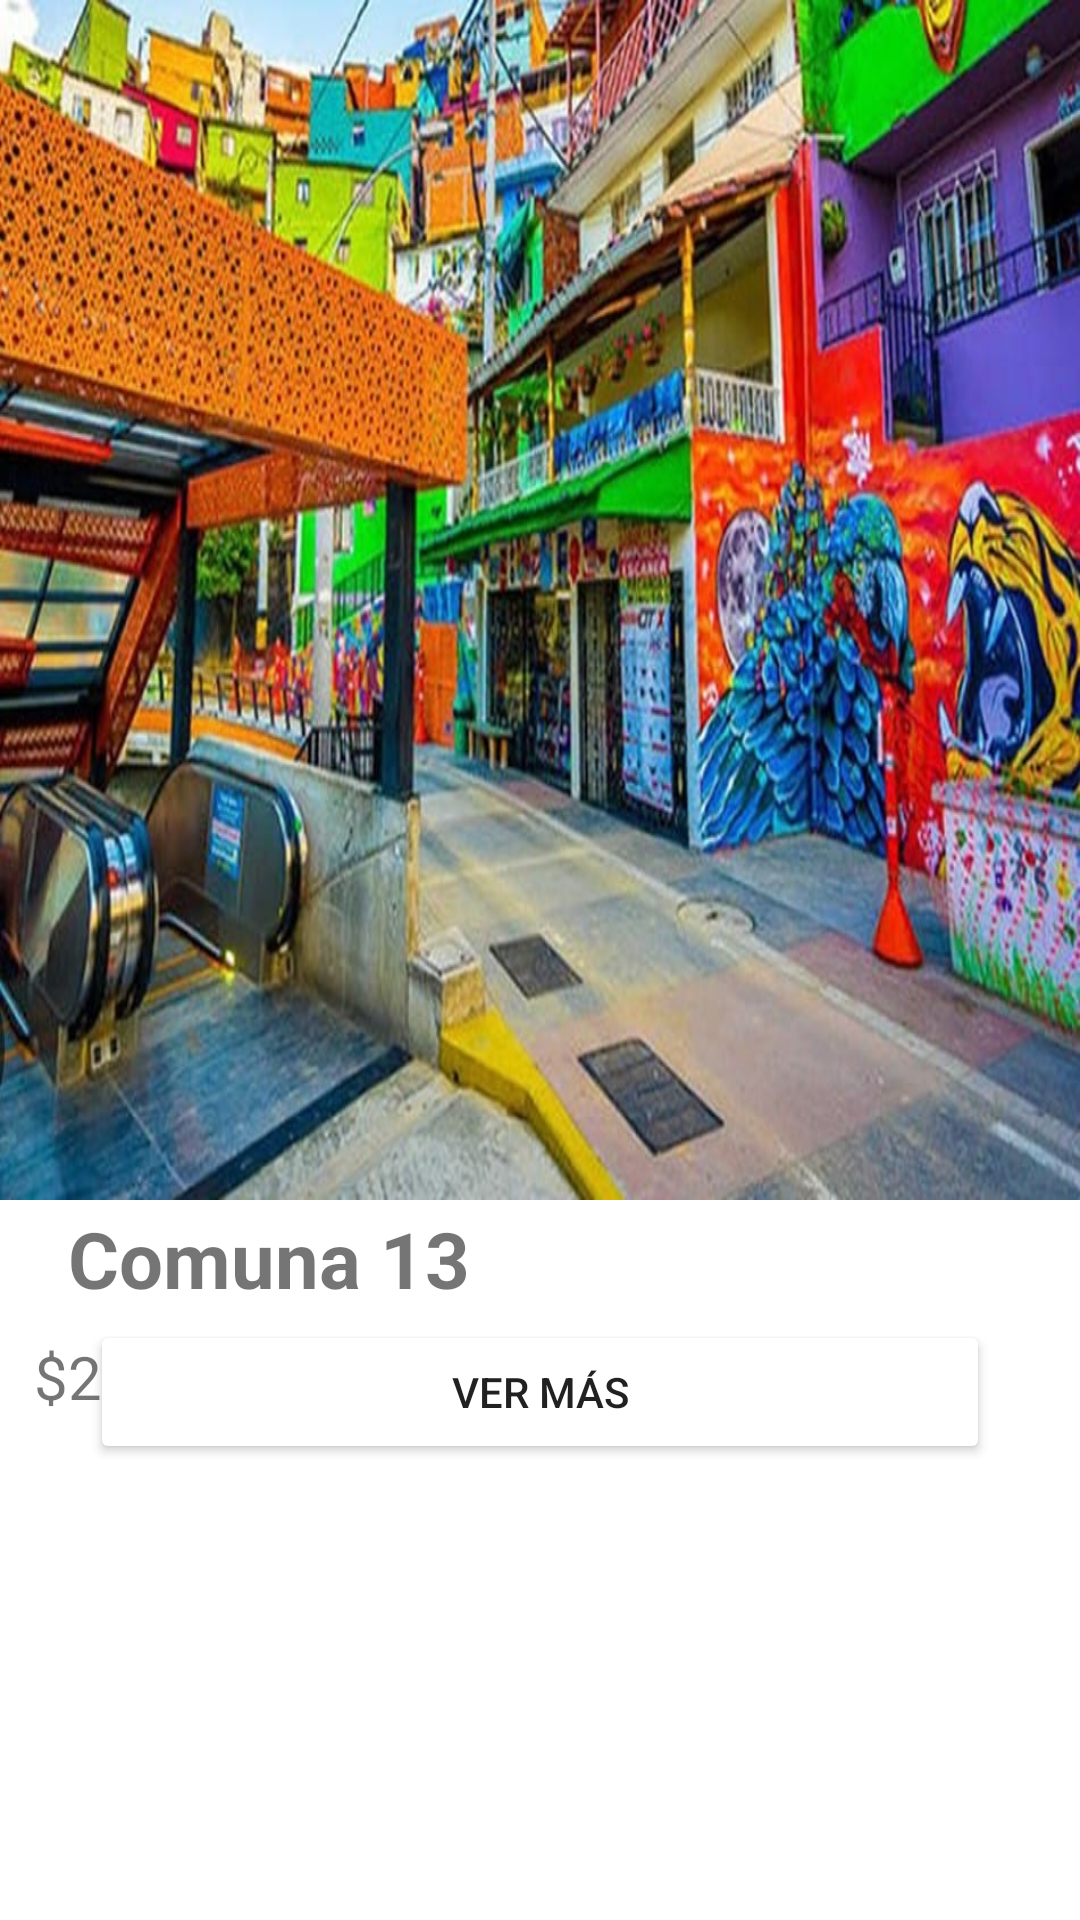

Write the Android layout XML for this screen, with the resource values it uses.
<!-- AndroidManifest.xml: application theme Theme.Turisteando_V2 -->
<!-- res/layout/activity_turismo_home.xml -->
<?xml version="1.0" encoding="utf-8"?>
<androidx.constraintlayout.widget.ConstraintLayout xmlns:android="http://schemas.android.com/apk/res/android"
    xmlns:app="http://schemas.android.com/apk/res-auto"
    xmlns:tools="http://schemas.android.com/tools"
    android:layout_width="match_parent"
    android:layout_height="match_parent"
    tools:context=".TurismoHome"
    >

    <ImageView
        android:id="@+id/fotoListaSitio"
        android:layout_width="match_parent"
        android:layout_height="400dp"
        app:layout_constraintTop_toTopOf="parent"
        app:layout_constraintStart_toStartOf="parent"
        app:layout_constraintBottom_toBottomOf="parent"
        app:layout_constraintEnd_toEndOf="parent"
        android:src="@drawable/comuna"
        android:scaleType="fitXY"
        app:layout_constraintVertical_bias="0"
        />
    <TextView
        android:id="@+id/nombreListaSitio"
        android:layout_width="wrap_content"
        android:layout_height="wrap_content"
        app:layout_constraintTop_toBottomOf="@id/fotoListaSitio"
        app:layout_constraintEnd_toEndOf="parent"
        app:layout_constraintStart_toStartOf="parent"
        app:layout_constraintBottom_toBottomOf="parent"
        android:text="Comuna 13"
        app:layout_constraintVertical_bias="0.01"
        app:layout_constraintHorizontal_bias="0.1"
        android:textSize="26dp"
        android:textStyle="bold"
        />

    <TextView
        android:id="@+id/precioListaSitio"
        android:layout_width="wrap_content"
        android:layout_height="wrap_content"
        android:text="$250000 COP"
        android:textSize="20dp"
        app:layout_constraintBottom_toBottomOf="parent"
        app:layout_constraintEnd_toEndOf="parent"
        app:layout_constraintHorizontal_bias="0.048"
        app:layout_constraintStart_toStartOf="parent"
        app:layout_constraintTop_toBottomOf="@id/nombreListaSitio"
        app:layout_constraintVertical_bias="0.048"

        />

    <TextView
        android:id="@+id/contactoListaSitio"
        android:layout_width="wrap_content"
        android:layout_height="wrap_content"
        android:text="Contacto:"
        android:textSize="20dp"
        app:layout_constraintBottom_toBottomOf="parent"
        app:layout_constraintEnd_toEndOf="parent"
        app:layout_constraintHorizontal_bias="0.042"
        app:layout_constraintStart_toEndOf="@id/precioListaSitio"
        app:layout_constraintTop_toBottomOf="@id/nombreListaSitio"
        app:layout_constraintVertical_bias="0.048" />

    <TextView
        android:id="@+id/telefono_Sitio"
        android:layout_width="wrap_content"
        android:layout_height="wrap_content"
        android:textSize="20dp"
        app:layout_constraintBottom_toBottomOf="parent"
        app:layout_constraintEnd_toEndOf="parent"
        app:layout_constraintHorizontal_bias="0.632"
        app:layout_constraintStart_toEndOf="@id/precioListaSitio"
        app:layout_constraintTop_toBottomOf="@id/nombreListaSitio"
        app:layout_constraintVertical_bias="0.048" />

    <Button
        android:id="@+id/botonsitios"
        android:layout_width="match_parent"
        android:layout_height="wrap_content"
        android:layout_marginHorizontal="30dp"
        android:layout_marginBottom="152dp"
        android:backgroundTint="@color/blueviolet"
        android:text="Ver más"
        app:layout_constraintBottom_toBottomOf="parent"
        app:layout_constraintEnd_toEndOf="parent"
        app:layout_constraintHorizontal_bias="0.0"
        app:layout_constraintStart_toStartOf="parent" />

</androidx.constraintlayout.widget.ConstraintLayout>
<!-- resources referenced by this layout -->
<resources>
  <!-- drawable comuna: jpg bitmap (drawable, 123937 bytes) -->
  <style name="Theme.Turisteando_V2" parent="Theme.MaterialComponents.DayNight.DarkActionBar">
          
          <item name="colorPrimary">@color/purple_500</item>
          <item name="colorPrimaryVariant">@color/purple_700</item>
          <item name="colorOnPrimary">@color/white</item>
          
          <item name="colorSecondary">@color/teal_200</item>
          <item name="colorSecondaryVariant">@color/teal_700</item>
          <item name="colorOnSecondary">@color/black</item>
          
          <item name="android:statusBarColor">?attr/colorPrimaryVariant</item>
          
      </style>
  <!-- not gathered from this repository: default colours our renderer supplied (Android Studio template values) -->
  <color name="purple_500">#FF6200EE</color>
  <color name="purple_700">#FF3700B3</color>
  <color name="teal_200">#FF03DAC5</color>
  <color name="teal_700">#FF018786</color>
  <color name="black">#FF000000</color>
  <color name="white">#FFFFFFFF</color>
</resources>
